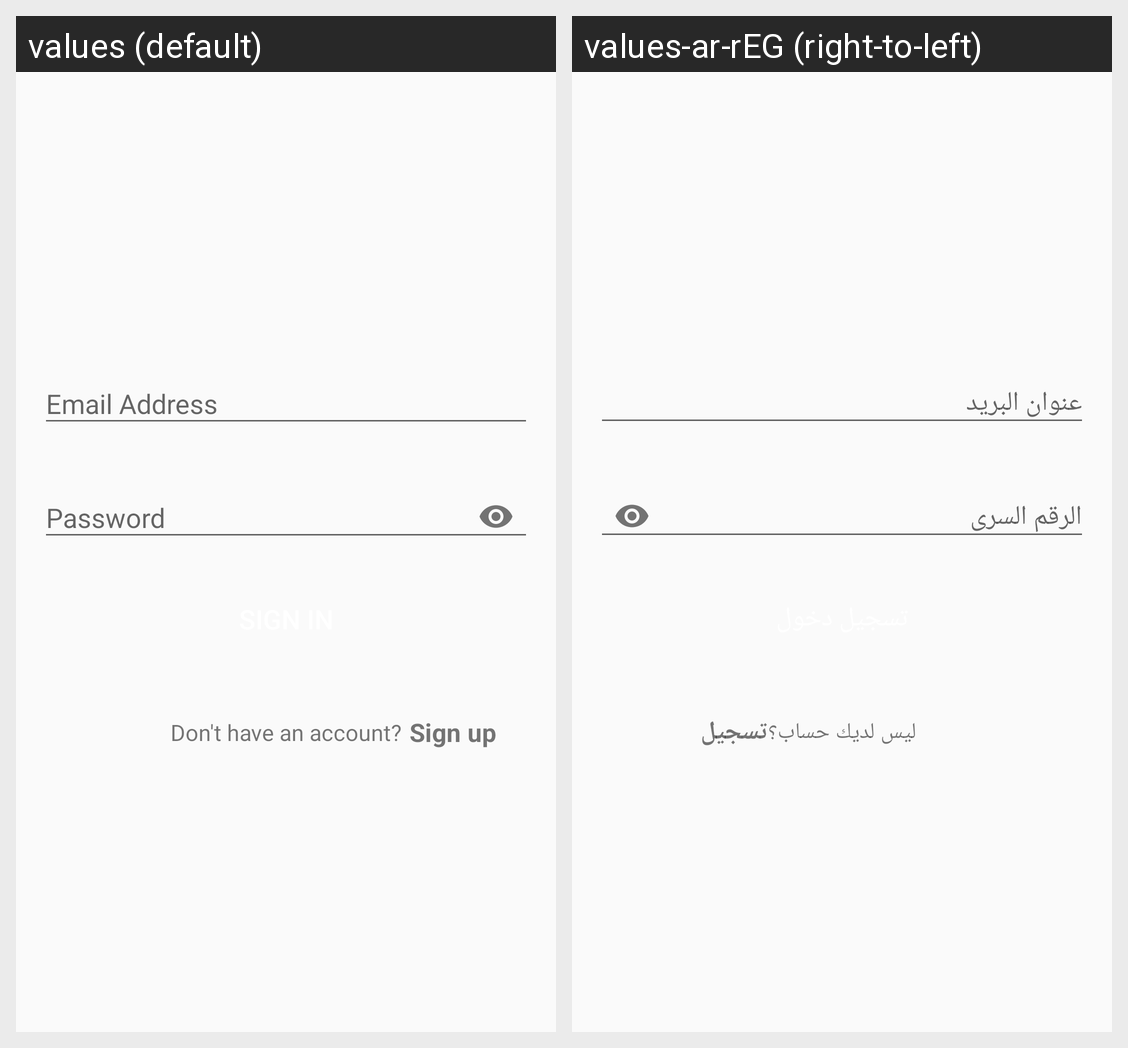

Here is an Android app screen in its default locale and in the app's own translations. Write out the translated-string differences for the strings that appear on this screen.
Android screen res/layout/activity_login.xml rendered under 2 locales, left to right: values (default), values-ar-rEG (right-to-left). Device: Nexus 5 (rendered at 1080×1920; each locale shown at half size, 540×960, under a caption strip naming it); theme AppTheme.
Strings drawn on this screen, with the default value and each locale's value (text and hints the layout hard-codes, and strings that could not be matched under every locale, appear in the picture but are not listed):

email_address
  values: Email Address
  values-ar-rEG: عنوان البريد

password
  values: Password
  values-ar-rEG: الرقم السرى

don_t_have_an_account
  values: Don't have an account?
  values-ar-rEG: ليس لديك حساب؟

sign_up
  values: Sign up
  values-ar-rEG: تسجيل
